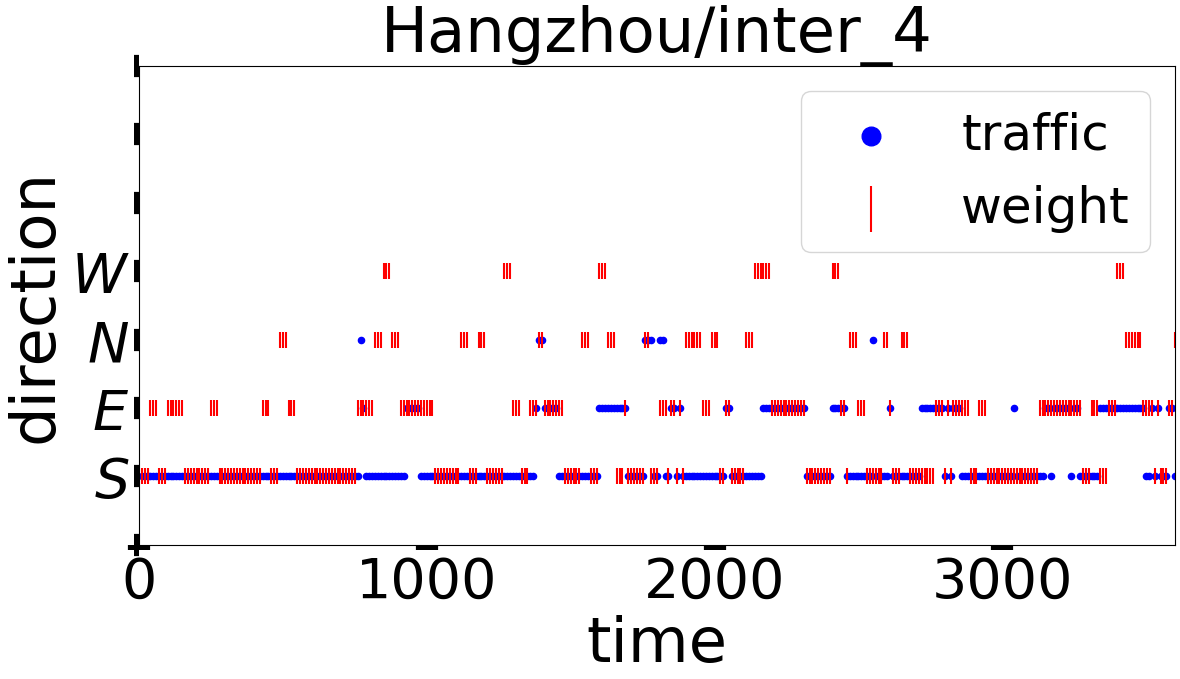

The table this chart was drawn from, first rows:
, time, action_1, action_2, action_3, action_4, state_1, state_2, state_3, state_4
0, 10.0, 2.0, 1.0, 2.0, 1.0, 0.0, 0.0, 0.0, -1.0
1, 20.0, 2.0, 1.0, 2.0, 1.0, 0.0, 0.0, 0.0, -1.0
2, 30.0, 2.0, 1.0, 2.0, 1.0, 0.0, 0.0, 0.0, -1.0
3, 40.0, 0.0, 2.0, 0.0, 0.0, 0.0, 0.0, 0.0, -1.0
4, 50.0, 0.0, 2.0, 0.0, 0.0, 0.0, 0.0, 0.0, -1.0
5, 60.0, 0.0, 2.0, 0.0, 0.0, 0.0, 0.0, 0.0, -1.0
6, 70.0, 1.0, 0.0, 1.0, 0.0, 0.0, 0.0, 0.0, -1.0
7, 80.0, 1.0, 0.0, 1.0, 0.0, 2.0, 0.0, 0.0, -1.0
8, 90.0, 1.0, 0.0, 1.0, 0.0, 2.0, 0.0, 0.0, -1.0
9, 100.0, 0.0, 1.0, 0.0, 0.0, 3.0, 0.0, 0.0, -1.0
10, 110.0, 0.0, 1.0, 0.0, 0.0, 6.0, 0.0, 0.0, -1.0
11, 120.0, 0.0, 1.0, 0.0, 0.0, 6.0, 0.0, 0.0, -1.0
12, 130.0, 0.0, 1.0, 0.0, 1.0, 5.0, 0.0, 0.0, -1.0
13, 140.0, 0.0, 1.0, 0.0, 1.0, 5.0, 0.0, 0.0, -1.0
14, 150.0, 0.0, 1.0, 0.0, 1.0, 4.0, 0.0, 1.0, -1.0
15, 160.0, 1.0, 1.0, 1.0, 1.0, 5.0, 0.0, 1.0, -1.0
16, 170.0, 1.0, 1.0, 1.0, 1.0, 6.0, 0.0, 1.0, -1.0
17, 180.0, 1.0, 1.0, 1.0, 1.0, 6.0, 0.0, 1.0, -1.0
18, 190.0, 0.0, 0.0, 0.0, 0.0, 4.0, 0.0, 2.0, -1.0
19, 200.0, 0.0, 0.0, 0.0, 0.0, 5.0, 0.0, 2.0, -1.0
20, 210.0, 0.0, 0.0, 0.0, 0.0, 3.0, 0.0, 2.0, -1.0
21, 220.0, 2.0, 2.0, 1.0, 0.0, 5.0, 0.0, 2.0, -1.0
22, 230.0, 2.0, 2.0, 1.0, 0.0, 4.0, 1.0, 1.0, -1.0
23, 240.0, 2.0, 2.0, 1.0, 0.0, 5.0, 1.0, 1.0, -1.0
24, 250.0, 0.0, 1.0, 1.0, 0.0, 6.0, 1.0, 2.0, -1.0
25, 260.0, 0.0, 1.0, 1.0, 0.0, 6.0, 2.0, 1.0, -1.0
26, 270.0, 0.0, 1.0, 1.0, 0.0, 4.0, 4.0, 2.0, -1.0
27, 280.0, 1.0, 2.0, 2.0, 0.0, 5.0, 4.0, 2.0, -1.0
28, 290.0, 1.0, 2.0, 2.0, 0.0, 5.0, 4.0, 2.0, -1.0
29, 300.0, 1.0, 2.0, 2.0, 0.0, 5.0, 4.0, 2.0, -1.0
30, 310.0, 2.0, 2.0, 1.0, 0.0, 6.0, 4.0, 1.0, -1.0
31, 320.0, 2.0, 2.0, 1.0, 0.0, 7.0, 5.0, 1.0, -1.0
32, 330.0, 2.0, 2.0, 1.0, 0.0, 8.0, 4.0, 2.0, -1.0
33, 340.0, 1.0, 0.0, 0.0, 1.0, 9.0, 6.0, 2.0, -1.0
34, 350.0, 1.0, 0.0, 0.0, 1.0, 7.0, 4.0, 1.0, -1.0
35, 360.0, 1.0, 0.0, 0.0, 1.0, 9.0, 6.0, 1.0, -1.0
36, 370.0, 2.0, 0.0, 2.0, 2.0, 6.0, 5.0, 1.0, -1.0
37, 380.0, 2.0, 0.0, 2.0, 2.0, 9.0, 6.0, 0.0, -1.0
38, 390.0, 2.0, 0.0, 2.0, 2.0, 9.0, 6.0, 0.0, -1.0
39, 400.0, 2.0, 2.0, 2.0, 2.0, 9.0, 6.0, 0.0, -1.0
40, 410.0, 2.0, 2.0, 2.0, 2.0, 9.0, 6.0, 0.0, -1.0
41, 420.0, 2.0, 2.0, 2.0, 2.0, 11.0, 4.0, 0.0, -1.0
42, 430.0, 0.0, 2.0, 1.0, 2.0, 11.0, 5.0, 4.0, -1.0
43, 440.0, 0.0, 2.0, 1.0, 2.0, 13.0, 6.0, 4.0, -1.0
44, 450.0, 0.0, 2.0, 1.0, 2.0, 13.0, 6.0, 5.0, -1.0
45, 460.0, 2.0, 1.0, 1.0, 1.0, 13.0, 4.0, 5.0, -1.0
46, 470.0, 2.0, 1.0, 1.0, 1.0, 10.0, 5.0, 6.0, -1.0
47, 480.0, 2.0, 1.0, 1.0, 1.0, 12.0, 5.0, 7.0, -1.0
48, 490.0, 0.0, 1.0, 2.0, 1.0, 12.0, 6.0, 7.0, -1.0
49, 500.0, 0.0, 1.0, 2.0, 1.0, 11.0, 6.0, 6.0, -1.0
50, 510.0, 0.0, 1.0, 2.0, 1.0, 13.0, 9.0, 4.0, -1.0
51, 520.0, 0.0, 2.0, 2.0, 0.0, 15.0, 7.0, 3.0, -1.0
52, 530.0, 0.0, 2.0, 2.0, 0.0, 12.0, 7.0, 2.0, -1.0
53, 540.0, 0.0, 2.0, 2.0, 0.0, 15.0, 9.0, 3.0, -1.0
54, 550.0, 2.0, 0.0, 0.0, 2.0, 14.0, 9.0, 1.0, -1.0
55, 560.0, 2.0, 0.0, 0.0, 2.0, 13.0, 9.0, 1.0, -1.0
56, 570.0, 2.0, 0.0, 0.0, 2.0, 14.0, 9.0, 2.0, -1.0
57, 580.0, 0.0, 0.0, 0.0, 0.0, 10.0, 9.0, 3.0, -1.0
58, 590.0, 0.0, 0.0, 0.0, 0.0, 13.0, 7.0, 4.0, -1.0
59, 600.0, 0.0, 0.0, 0.0, 0.0, 14.0, 6.0, 4.0, -1.0
... 300 more rows
